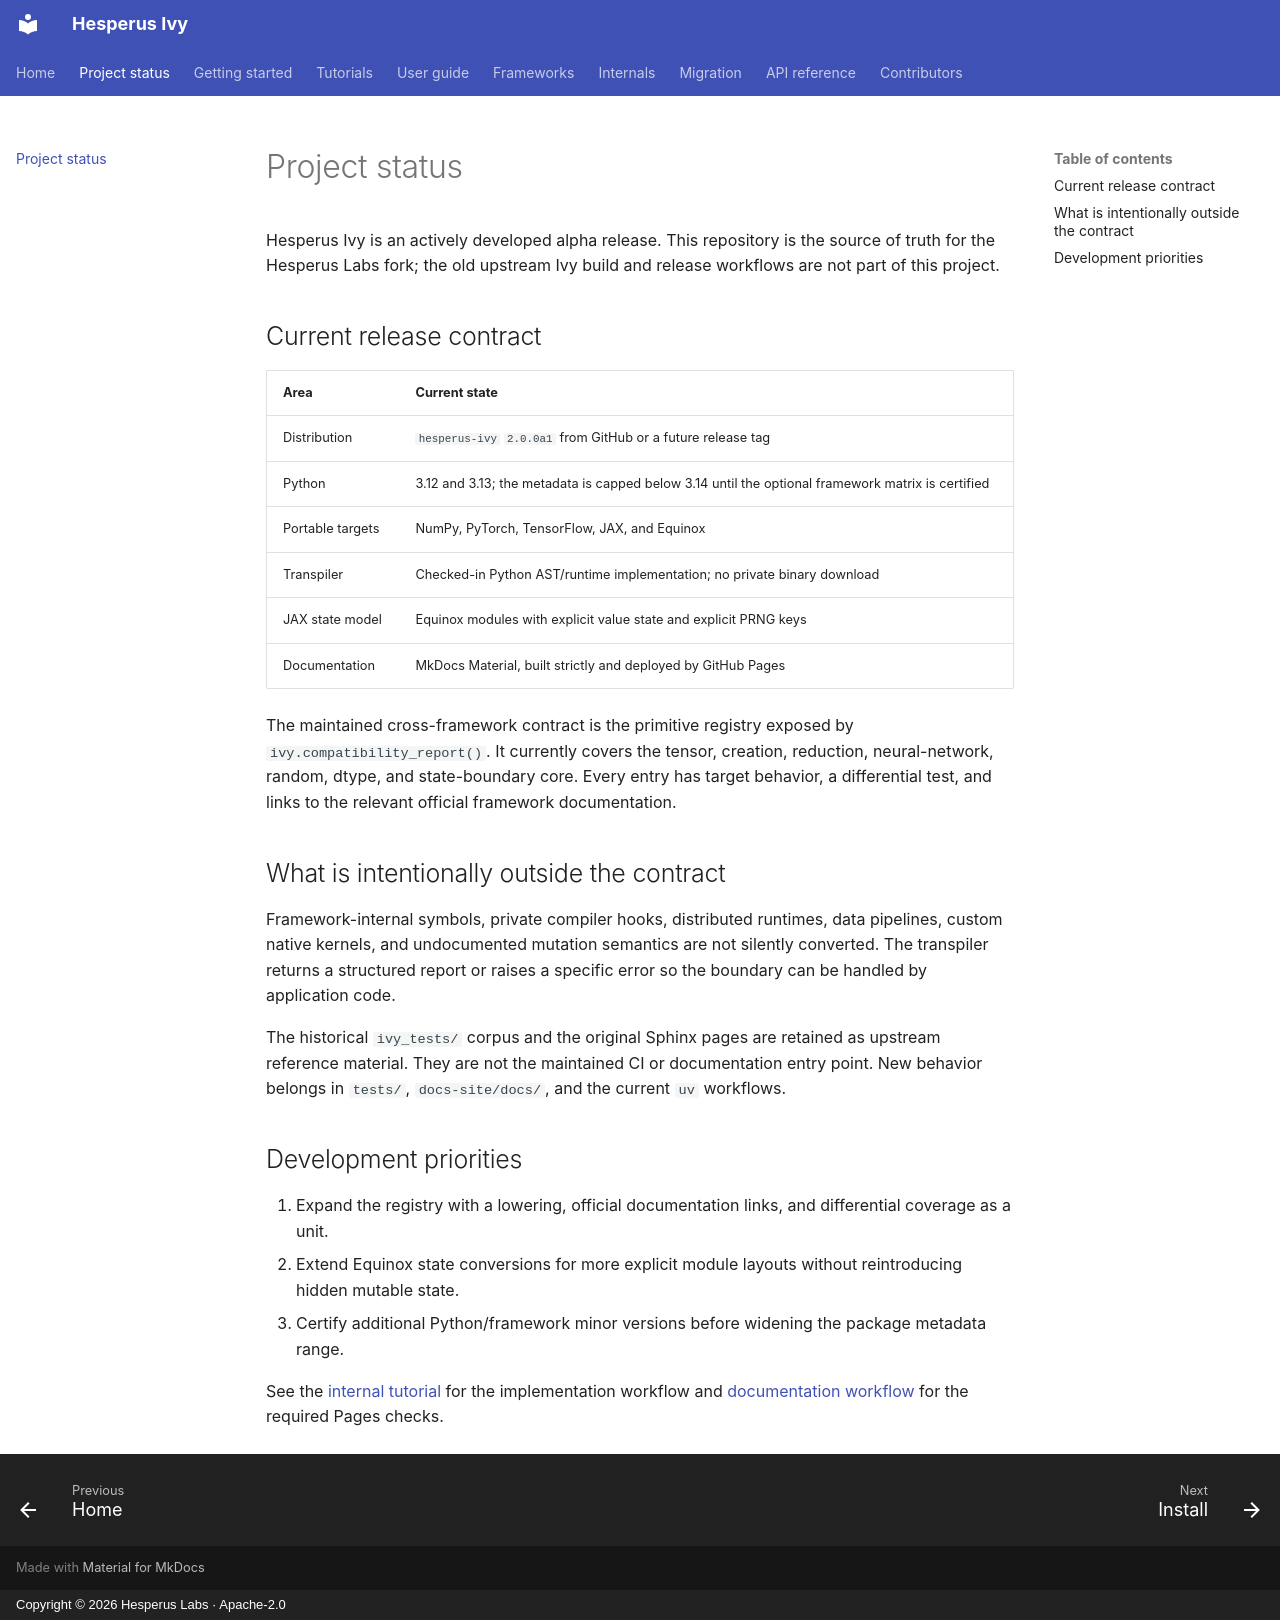

repository: Hesperus-Labs/Ivy · page: status/index.html · generator: mkdocs · copyright: Copyright © 2026 Hesperus Labs · Apache-2.0

# Project status

Hesperus Ivy is an actively developed alpha release. This repository is the
source of truth for the Hesperus Labs fork; the old upstream Ivy build and
release workflows are not part of this project.

## Current release contract

| Area | Current state |
| --- | --- |
| Distribution | `hesperus-ivy` `2.0.0a1` from GitHub or a future release tag |
| Python | 3.12 and 3.13; the metadata is capped below 3.14 until the optional framework matrix is certified |
| Portable targets | NumPy, PyTorch, TensorFlow, JAX, and Equinox |
| Transpiler | Checked-in Python AST/runtime implementation; no private binary download |
| JAX state model | Equinox modules with explicit value state and explicit PRNG keys |
| Documentation | MkDocs Material, built strictly and deployed by GitHub Pages |

The maintained cross-framework contract is the primitive registry exposed by
`ivy.compatibility_report()`. It currently covers the tensor, creation,
reduction, neural-network, random, dtype, and state-boundary core. Every entry
has target behavior, a differential test, and links to the relevant official
framework documentation.

## What is intentionally outside the contract

Framework-internal symbols, private compiler hooks, distributed runtimes, data
pipelines, custom native kernels, and undocumented mutation semantics are not
silently converted. The transpiler returns a structured report or raises a
specific error so the boundary can be handled by application code.

The historical `ivy_tests/` corpus and the original Sphinx pages are retained
as upstream reference material. They are not the maintained CI or documentation
entry point. New behavior belongs in `tests/`, `docs-site/docs/`, and the
current `uv` workflows.

## Development priorities

1. Expand the registry with a lowering, official documentation links, and
   differential coverage as a unit.
2. Extend Equinox state conversions for more explicit module layouts without
   reintroducing hidden mutable state.
3. Certify additional Python/framework minor versions before widening the
   package metadata range.

See the [internal tutorial](tutorials/internals.md) for the implementation
workflow and [documentation workflow](contributing/docs.md) for the required
Pages checks.
